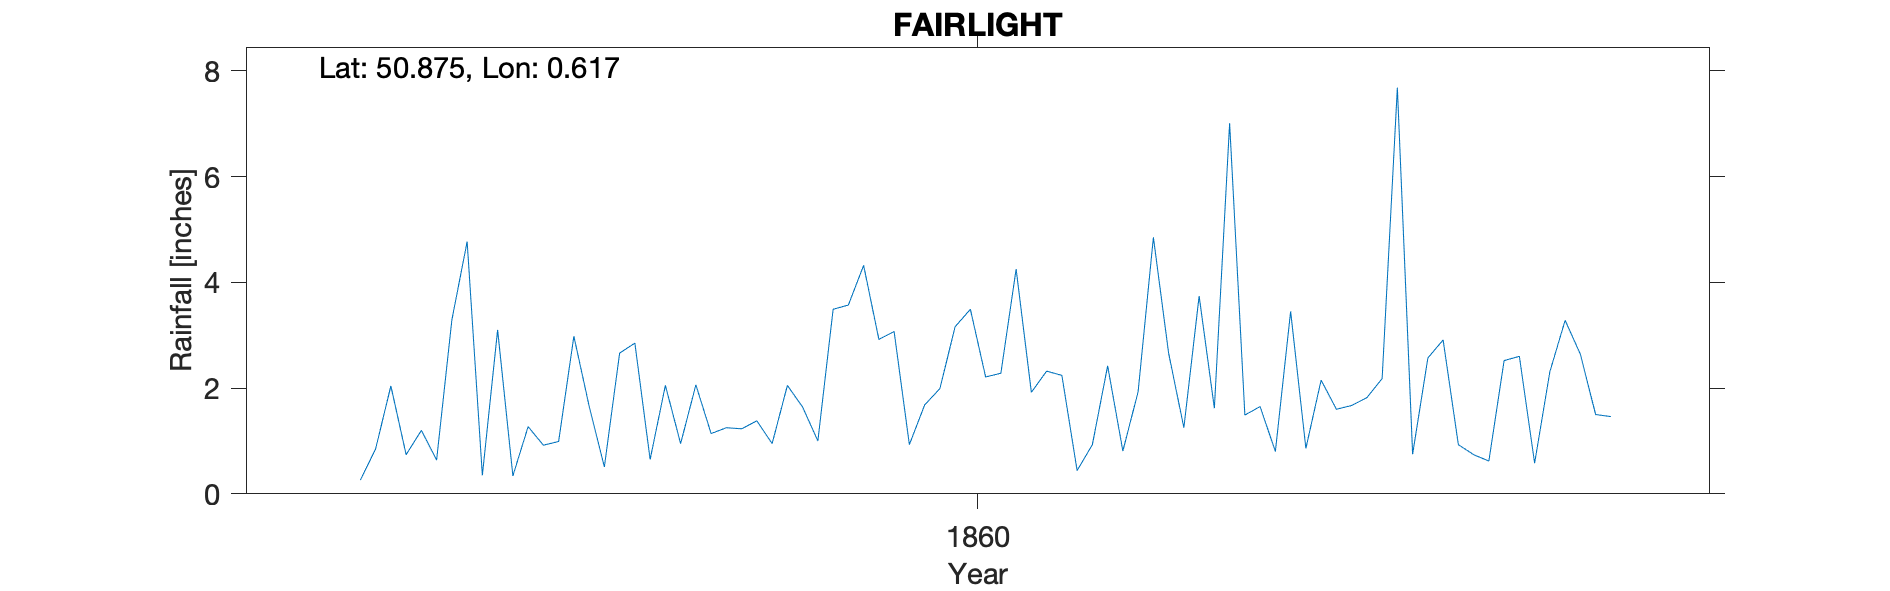

The table this chart was drawn from, first rows:
FAIRLIGHT, , , , , , , , , , , , , , , , , , , , , , , 
Grid ref, TQ842116, Long, 0.6168, Lat, 50.87, Elevation, 490, ft, , , , , , , , , , , , , , , 
Station no, RR1726, , , , , , , , , , , , , , , , , , , , , , 
, 1850, 1851, 1852, 1853, 1854, 1855, 1856, 1857, 1858, 1859, 1860, 1861, 1862, 1863, 1864, 1865, 1866, 1867, 1868, 1869, , , 
January, , , , , , , , , 1.27, 1.14, 3.07, 0.44, 1.65, 2.91, , , , , , , , , 
February, , , , , , , , 0.26, 0.92, 1.25, 0.93, 0.93, 0.8, 0.93, , , , , , , , , 
March, , , , , , , , 0.85, 0.99, 1.23, 1.68, 2.42, 3.45, 0.74, , , , , , , , , 
April, , , , , , , , 2.04, 2.98, 1.38, 1.99, 0.81, 0.86, 0.62, , , , , , , , , 
May, , , , , , , , 0.74, 1.66, 0.95, 3.16, 1.93, 2.15, 2.52, , , , , , , , , 
June, , , , , , , , 1.2, 0.51, 2.05, 3.49, 4.85, 1.6, 2.6, , , , , , , , , 
July, , , , , , , , 0.64, 2.66, 1.64, 2.21, 2.66, 1.67, 0.58, , , , , , , , , 
August, , , , , , , , 3.29, 2.85, 1, 2.28, 1.25, 1.82, 2.31, , , , , , , , , 
September, , , , , , , , 4.77, 0.65, 3.49, 4.25, 3.74, 2.18, 3.28, , , , , , , , , 
October, , , , , , , , 0.35, 2.05, 3.57, 1.92, 1.62, 7.68, 2.64, , , , , , , , , 
November, , , , , , , , 3.1, 0.95, 4.32, 2.32, 7.01, 0.75, 1.5, , , , , , , , , 
December, , , , , , , , 0.34, 2.06, 2.92, 2.24, 1.49, 2.57, 1.46, , , , , , , , , 
Total, , , , , , , , , 19.55, 24.94, 29.54, 29.15, 27.18, 22.09, , , , , , , , , 
